Labelled photos from "data", an image-classification folder in skhabiri/DeepSort_Pytorch_Yolov5. The possible labels are: bird, flat-wing drone, quadcopter.

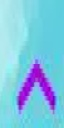
Label: bird

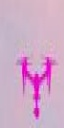
Label: quadcopter

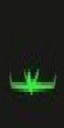
Label: flat-wing drone

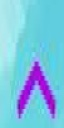
Label: bird

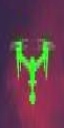
Label: quadcopter

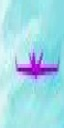
Label: flat-wing drone
